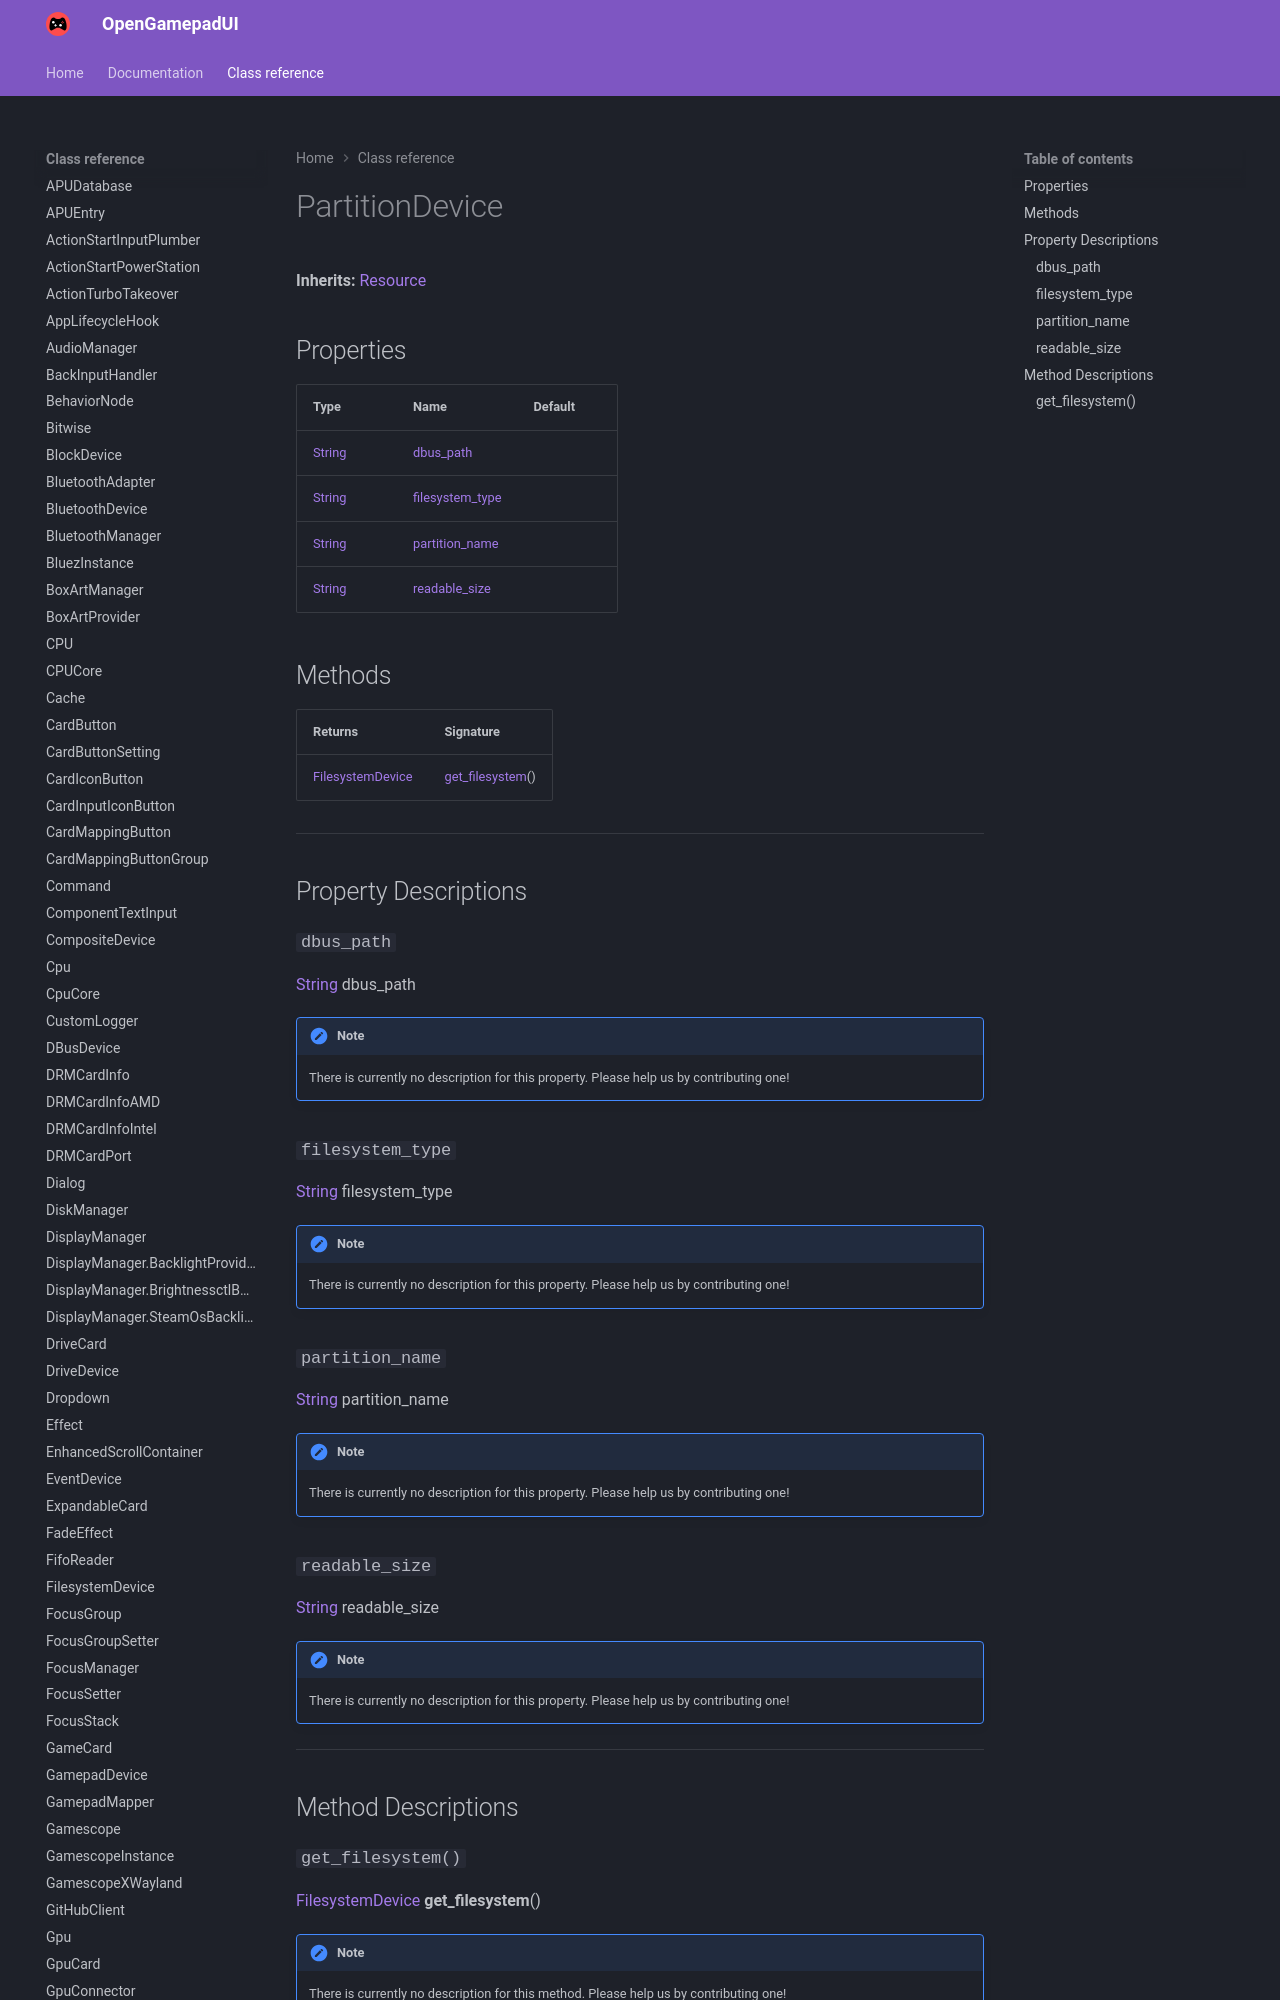

repository: ShadowBlip/OpenGamepadUI · page: class-reference/PartitionDevice/index.html · generator: mkdocs

# PartitionDevice

**Inherits:** [Resource](https://docs.godotengine.org/en/stable/classes/class_resource.html)


## Properties

| Type | Name | Default |
| ---- | ---- | ------- |
| [String](https://docs.godotengine.org/en/stable/classes/class_string.html) | [dbus_path](./#dbus_path) |  |
| [String](https://docs.godotengine.org/en/stable/classes/class_string.html) | [filesystem_type](./#filesystem_type) |  |
| [String](https://docs.godotengine.org/en/stable/classes/class_string.html) | [partition_name](./#partition_name) |  |
| [String](https://docs.godotengine.org/en/stable/classes
